Run: headless pygame with SDL's dummy video driver; simulated clock (each Clock.tick advances the game by its frame time, no real sleeping); random seed 0; keys injected as events and as key.get_pressed() state; no mouse input.
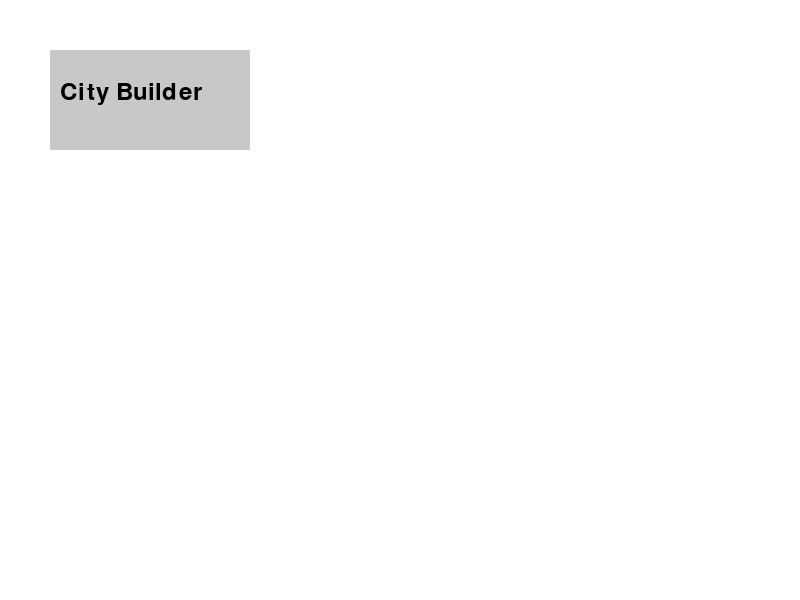
Frame 1 of 4 · flips 1–60 · no input
Frame 2 of 4 · flips 61–180 · tapped SPACE, RETURN · held RIGHT (→), D · screen unchanged from frame 1, image omitted
Frame 3 of 4 · flips 181–300 · held DOWN (↓), S · screen unchanged from frame 2, image omitted
Frame 4 of 4 · flips 301–420 · held LEFT (←), A, UP (↑), W · screen unchanged from frame 3, image omitted

The pygame program that drew these frames:

import pygame

# Initialize Pygame
pygame.init()

# Screen dimensions
WIDTH, HEIGHT = 800, 600
window = pygame.display.set_mode((WIDTH, HEIGHT))
pygame.display.set_caption("City Builder")

# Colors
WHITE = (255, 255, 255)
BLACK = (0, 0, 0)
GRAY = (200, 200, 200)
GREEN = (0, 255, 0)
RED = (255, 0, 0)

# Font
font = pygame.font.Font(None, 36)

# Game loop
def game_loop():
    running = True
    while running:
        for event in pygame.event.get():
            if event.type == pygame.QUIT:
                running = False

        # Clear the screen
        window.fill(WHITE)

        # Draw UI elements (placeholder)
        pygame.draw.rect(window, GRAY, (50, 50, 200, 100))
        text = font.render("City Builder", True, BLACK)
        window.blit(text, (60, 80))

        # Update the display
        pygame.display.flip()

# Run the game loop
game_loop()
pygame.quit()
